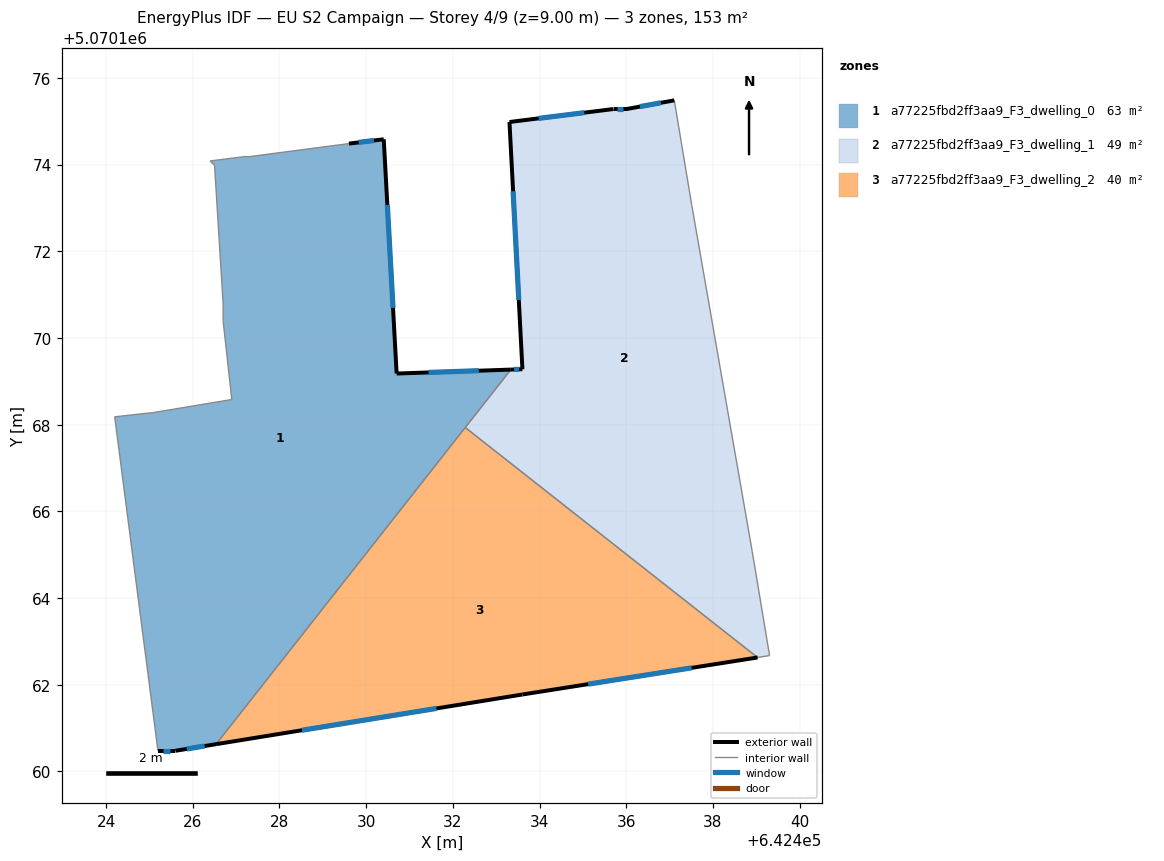
=== STOREY PLAN SPEC (per zone: floor XY polygon, exterior-wall plan segments, windows/doors) ===
zone 1: a77225fbd2ff3aa9_F3_dwelling_0  (63.4 m²)
  floor: (642426.54, 5070160.63) (642433.34, 5070169.27) (642430.70, 5070169.18) (642430.41, 5070174.59) (642429.60, 5070174.49) (642427.30, 5070174.18) (642427.20, 5070174.19) (642426.40, 5070174.09) (642426.50, 5070173.99) (642426.70, 5070170.78) (642426.70, 5070170.38) (642426.90, 5070168.58) (642425.10, 5070168.28) (642424.20, 5070168.18) (642425.20, 5070160.48) (642425.60, 5070160.48)
  exterior wall: (642429.60, 5070174.49) – (642430.41, 5070174.59)  [0.8 m]
    window: (642429.83, 5070174.51) – (642430.18, 5070174.56)  [0.5 m²]
  exterior wall: (642430.41, 5070174.59) – (642430.70, 5070169.18)  [5.4 m]
    window: (642430.49, 5070173.07) – (642430.62, 5070170.70)  [3.1 m²]
  exterior wall: (642430.70, 5070169.18) – (642433.34, 5070169.27)  [2.6 m]
    window: (642431.44, 5070169.21) – (642432.60, 5070169.25)  [1.5 m²]
  exterior wall: (642426.54, 5070160.63) – (642425.60, 5070160.48)  [1.0 m]
    window: (642426.27, 5070160.59) – (642425.86, 5070160.52)  [0.6 m²]
  exterior wall: (642425.60, 5070160.48) – (642425.20, 5070160.48)  [0.4 m]
    window: (642425.48, 5070160.48) – (642425.31, 5070160.48)  [0.2 m²]
  interior walls: 12
zone 2: a77225fbd2ff3aa9_F3_dwelling_1  (49.4 m²)
  floor: (642439.31, 5070162.67) (642438.91, 5070165.08) (642437.51, 5070173.08) (642437.11, 5070175.48) (642436.01, 5070175.28) (642435.71, 5070175.28) (642433.31, 5070174.98) (642433.60, 5070169.28) (642433.34, 5070169.27) (642432.29, 5070167.94) (642439.03, 5070162.63)
  exterior wall: (642433.34, 5070169.27) – (642433.60, 5070169.28)  [0.3 m]
    window: (642433.41, 5070169.27) – (642433.53, 5070169.28)  [0.2 m²]
  exterior wall: (642433.60, 5070169.28) – (642433.31, 5070174.98)  [5.7 m]
    window: (642433.52, 5070170.88) – (642433.39, 5070173.39)  [3.3 m²]
  exterior wall: (642433.31, 5070174.98) – (642435.71, 5070175.28)  [2.4 m]
    window: (642433.98, 5070175.07) – (642435.04, 5070175.20)  [1.4 m²]
  exterior wall: (642435.71, 5070175.28) – (642436.01, 5070175.28)  [0.3 m]
    window: (642435.79, 5070175.28) – (642435.92, 5070175.28)  [0.2 m²]
  exterior wall: (642436.01, 5070175.28) – (642437.11, 5070175.48)  [1.1 m]
    window: (642436.32, 5070175.34) – (642436.80, 5070175.43)  [0.6 m²]
  interior walls: 6
zone 3: a77225fbd2ff3aa9_F3_dwelling_2  (39.8 m²)
  floor: (642439.03, 5070162.63) (642432.29, 5070167.94) (642426.54, 5070160.63) (642433.60, 5070161.78)
  exterior wall: (642439.03, 5070162.63) – (642433.60, 5070161.78)  [5.5 m]
    window: (642437.51, 5070162.39) – (642435.12, 5070162.02)  [3.2 m²]
  exterior wall: (642433.60, 5070161.78) – (642426.54, 5070160.63)  [7.2 m]
    window: (642431.62, 5070161.45) – (642428.52, 5070160.95)  [4.2 m²]
  interior walls: 2

=== DERIVED (storey summary) ===
Building: EU S2 Campaign
Storey: 4 of 9  (floor level z = 9.00 m)
Storey gross floor area: 152.5 m²
Zones on this storey: 3
  - a77225fbd2ff3aa9_F3_dwelling_0: floor 63.4 m²; exterior wall 10.2 m (30.6 m²); 5 window(s) 5.9 m²; WWR 19.3%
  - a77225fbd2ff3aa9_F3_dwelling_1: floor 49.4 m²; exterior wall 9.8 m (29.5 m²); 5 window(s) 5.7 m²; WWR 19.3%
  - a77225fbd2ff3aa9_F3_dwelling_2: floor 39.8 m²; exterior wall 12.7 m (38.0 m²); 2 window(s) 7.3 m²; WWR 19.3%
Zone adjacency (shared interzone walls):
  - a77225fbd2ff3aa9_F3_dwelling_0 ↔ a77225fbd2ff3aa9_F3_dwelling_1
  - a77225fbd2ff3aa9_F3_dwelling_0 ↔ a77225fbd2ff3aa9_F3_dwelling_2
  - a77225fbd2ff3aa9_F3_dwelling_1 ↔ a77225fbd2ff3aa9_F3_dwelling_2